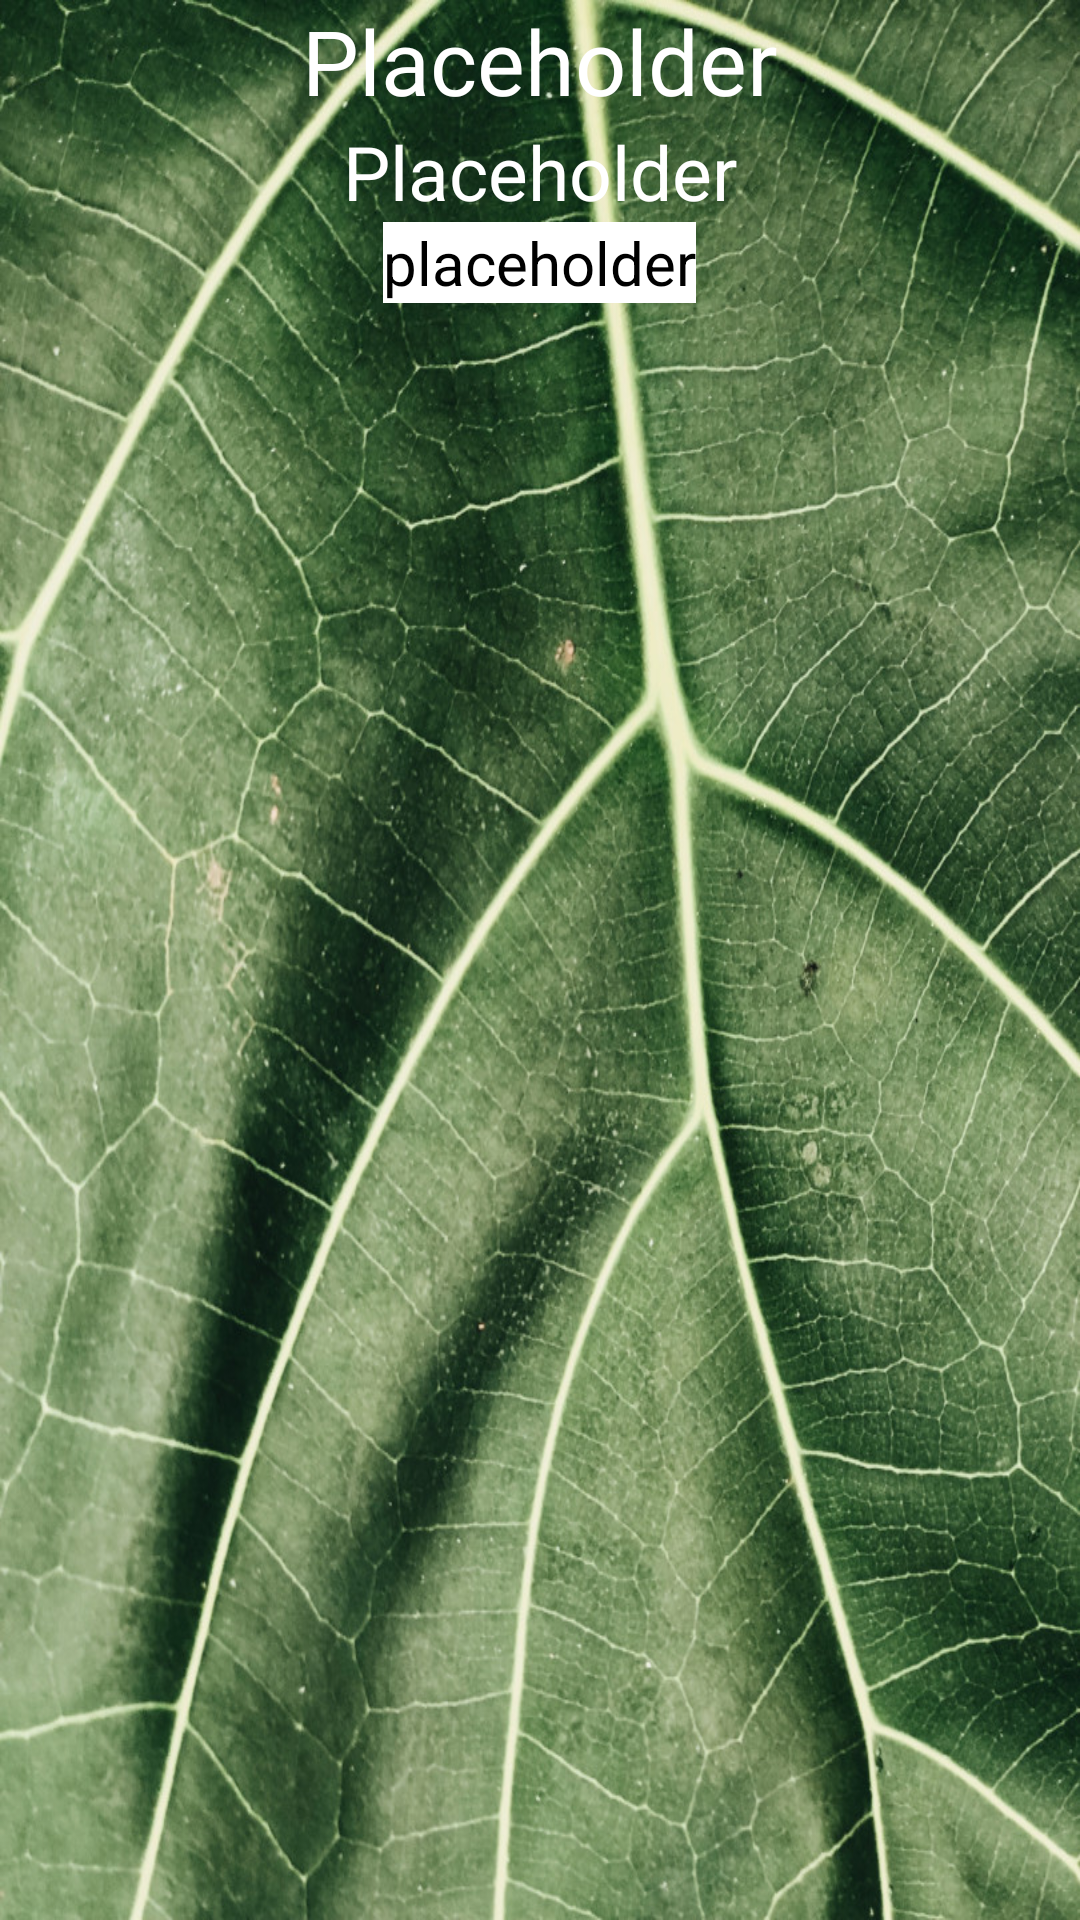

This screen was rendered from an Android layout file. Write that file and the resources it references.
<!-- AndroidManifest.xml: application theme AppTheme -->
<!-- res/layout/fragment_wiki.xml -->
<?xml version="1.0" encoding="utf-8"?>
<LinearLayout xmlns:android="http://schemas.android.com/apk/res/android"
        xmlns:tools="http://schemas.android.com/tools"
        android:layout_width="match_parent"
        android:orientation="vertical"
        android:layout_height="match_parent"
        tools:context=".PlantInfoFragment"
        android:layout_gravity="center_vertical|center_horizontal"
        android:foregroundGravity="center"
        android:background="@drawable/leaf">
    <TextView android:id="@+id/plant_name"
            android:layout_gravity="center"
            android:layout_width="wrap_content"
            android:textSize="30dp"
            android:fontFamily="@font/black"
            android:layout_height="wrap_content"
            android:textColor="@color/white"
            android:text="Placeholder"/>
    <TextView android:id="@+id/plant_sf_name"
            android:layout_gravity="center"
            android:textSize="25dp"
            android:layout_width="wrap_content"
            android:textColor="@color/white"
            android:layout_height="wrap_content"
            android:text="Placeholder"/>
    <TextView android:id="@+id/description"
            android:layout_width="wrap_content"
            android:layout_height="wrap_content"
            android:textSize="20dp"
            android:layout_gravity="center"
            android:text="placeholder"
            android:textColor="#000"
            android:background="@color/white"
            android:scrollbars = "vertical"/>
</LinearLayout>
<!-- resources referenced by this layout -->
<resources>
  <color name="white">#FFFFFF</color>
  <!-- drawable leaf: jpg bitmap (drawable, 330651 bytes) -->
  <style name="AppTheme" parent="Theme.AppCompat.Light.DarkActionBar">
          
          <item name="colorPrimary">@color/dark_blue</item>
          <item name="colorPrimaryDark">@color/dark_blue</item>
          <item name="colorAccent">@color/white</item>
      </style>
  <color name="dark_blue">#07404F</color>
</resources>
